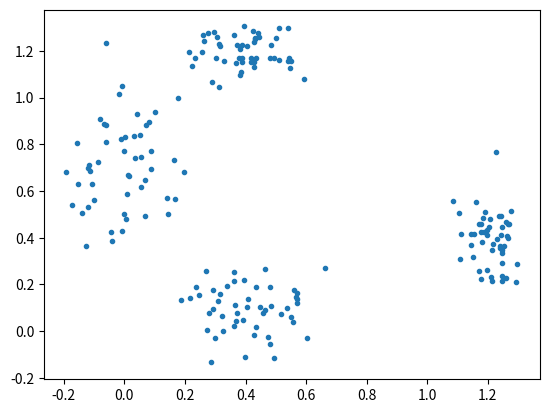

Generate this figure with matplotlib:
import numpy as np
import matplotlib.pyplot as plt

nb_p_class = 50

width = np.array([[0.1,0.1,0.05,0.1],[0.2,0.1,0.1,0.07]])
shift = np.array([[0.0,0.4,1.2,0.4],[0.7,0.1,0.4,1.2]])

data = np.zeros((2,nb_p_class*4))

for i in range(0,2):
	for j in range(0,4):
		data[i,j*nb_p_class:(j+1)*nb_p_class:] = np.random.normal(shift[i,j], width[i,j],(nb_p_class,))


ind = np.arange(0,4*nb_p_class)

np.random.shuffle(ind)


# f = open("kmeans_input_file_2d.dat", "w")

# f.write("2 " + str((4*nb_p_class))+"\n")

# for i in range(0,2):
# 	for j in range(0,4*nb_p_class):
# 		f.write(str(data[i,j])+" ")
#	 f.write("\n")

# f.close()

np.savetxt("kmeans_input_file_2d.txt", data.T, fmt='%1.4f', delimiter='\t')

print(data.T.shape)

plt.plot(data[0,:], data[1,:], '.')

plt.show()
